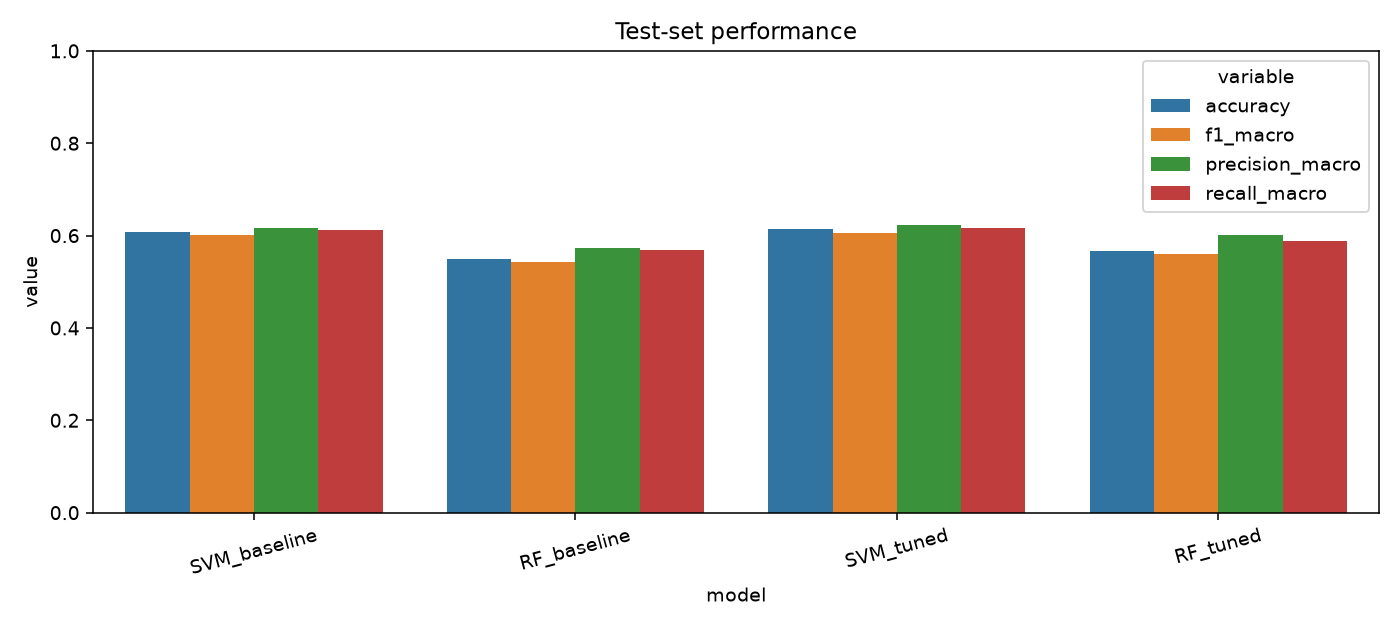

Data behind this chart, as committed beside it:
model, accuracy, precision_macro, recall_macro, f1_macro, f1_weighted, cv_f1_macro, best_params
SVM_baseline, 0.6067, 0.616, 0.6125, 0.6015, 0.61, , 
RF_baseline, 0.55, 0.5724, 0.5688, 0.5434, 0.5448, , 
SVM_tuned, 0.6133, 0.6238, 0.6156, 0.6063, 0.6174, 0.6163, {'clf__C': 10, 'clf__gamma': 0.003, 'clf…
RF_tuned, 0.5667, 0.6014, 0.5875, 0.5607, 0.5677, 0.5731, {'clf__max_depth': None, 'clf__max_featu…
